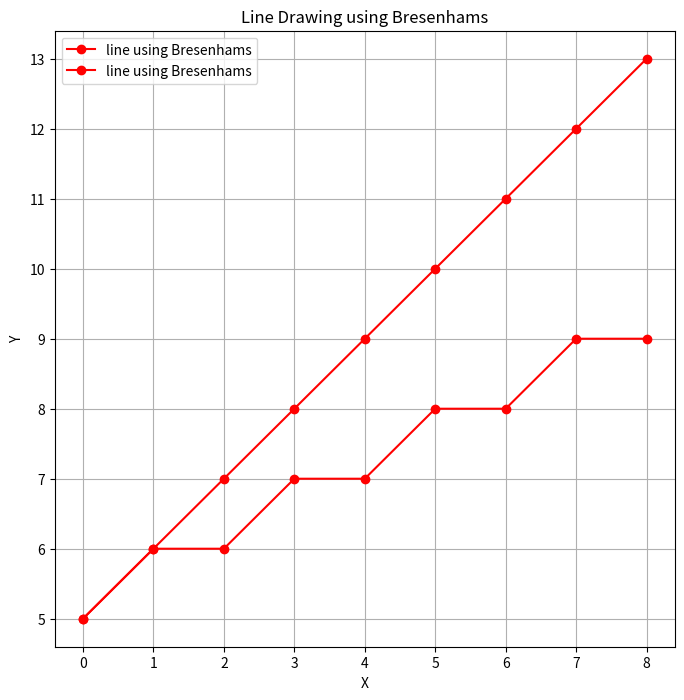

The matplotlib source for this figure:
#4_b Develop the program for Bresenham’s Line drawing algorithm
import matplotlib.pyplot as plt
def bresenham(x1,y1,x2,y2): 
    points = [] 
    dx=x2-x1
    dy=y2-y1
    e=2*dy-dx
    y=y1
    for x in range(x1, x2+1): 
        points.append((x,y)) 
        if (e>=0): 
            y=y+1
            e=e+2* (dy-dx) 
        else: 
            e=e+2*dy 
    return points 

def plot_line(points):
    plt.figure(figsize=(8,8))
    plt.plot(points,'ro-',label="line using Bresenhams")
    plt.title("Line Drawing using Bresenhams")
    plt.xlabel("X")
    plt.ylabel("Y")
    plt.grid(True)
    plt.legend()
    plt.show()

x1,y1 = 5,5
x2,y2 = 13,9
points = bresenham(x1,y1,x2,y2)
plot_line(points)
print(points)